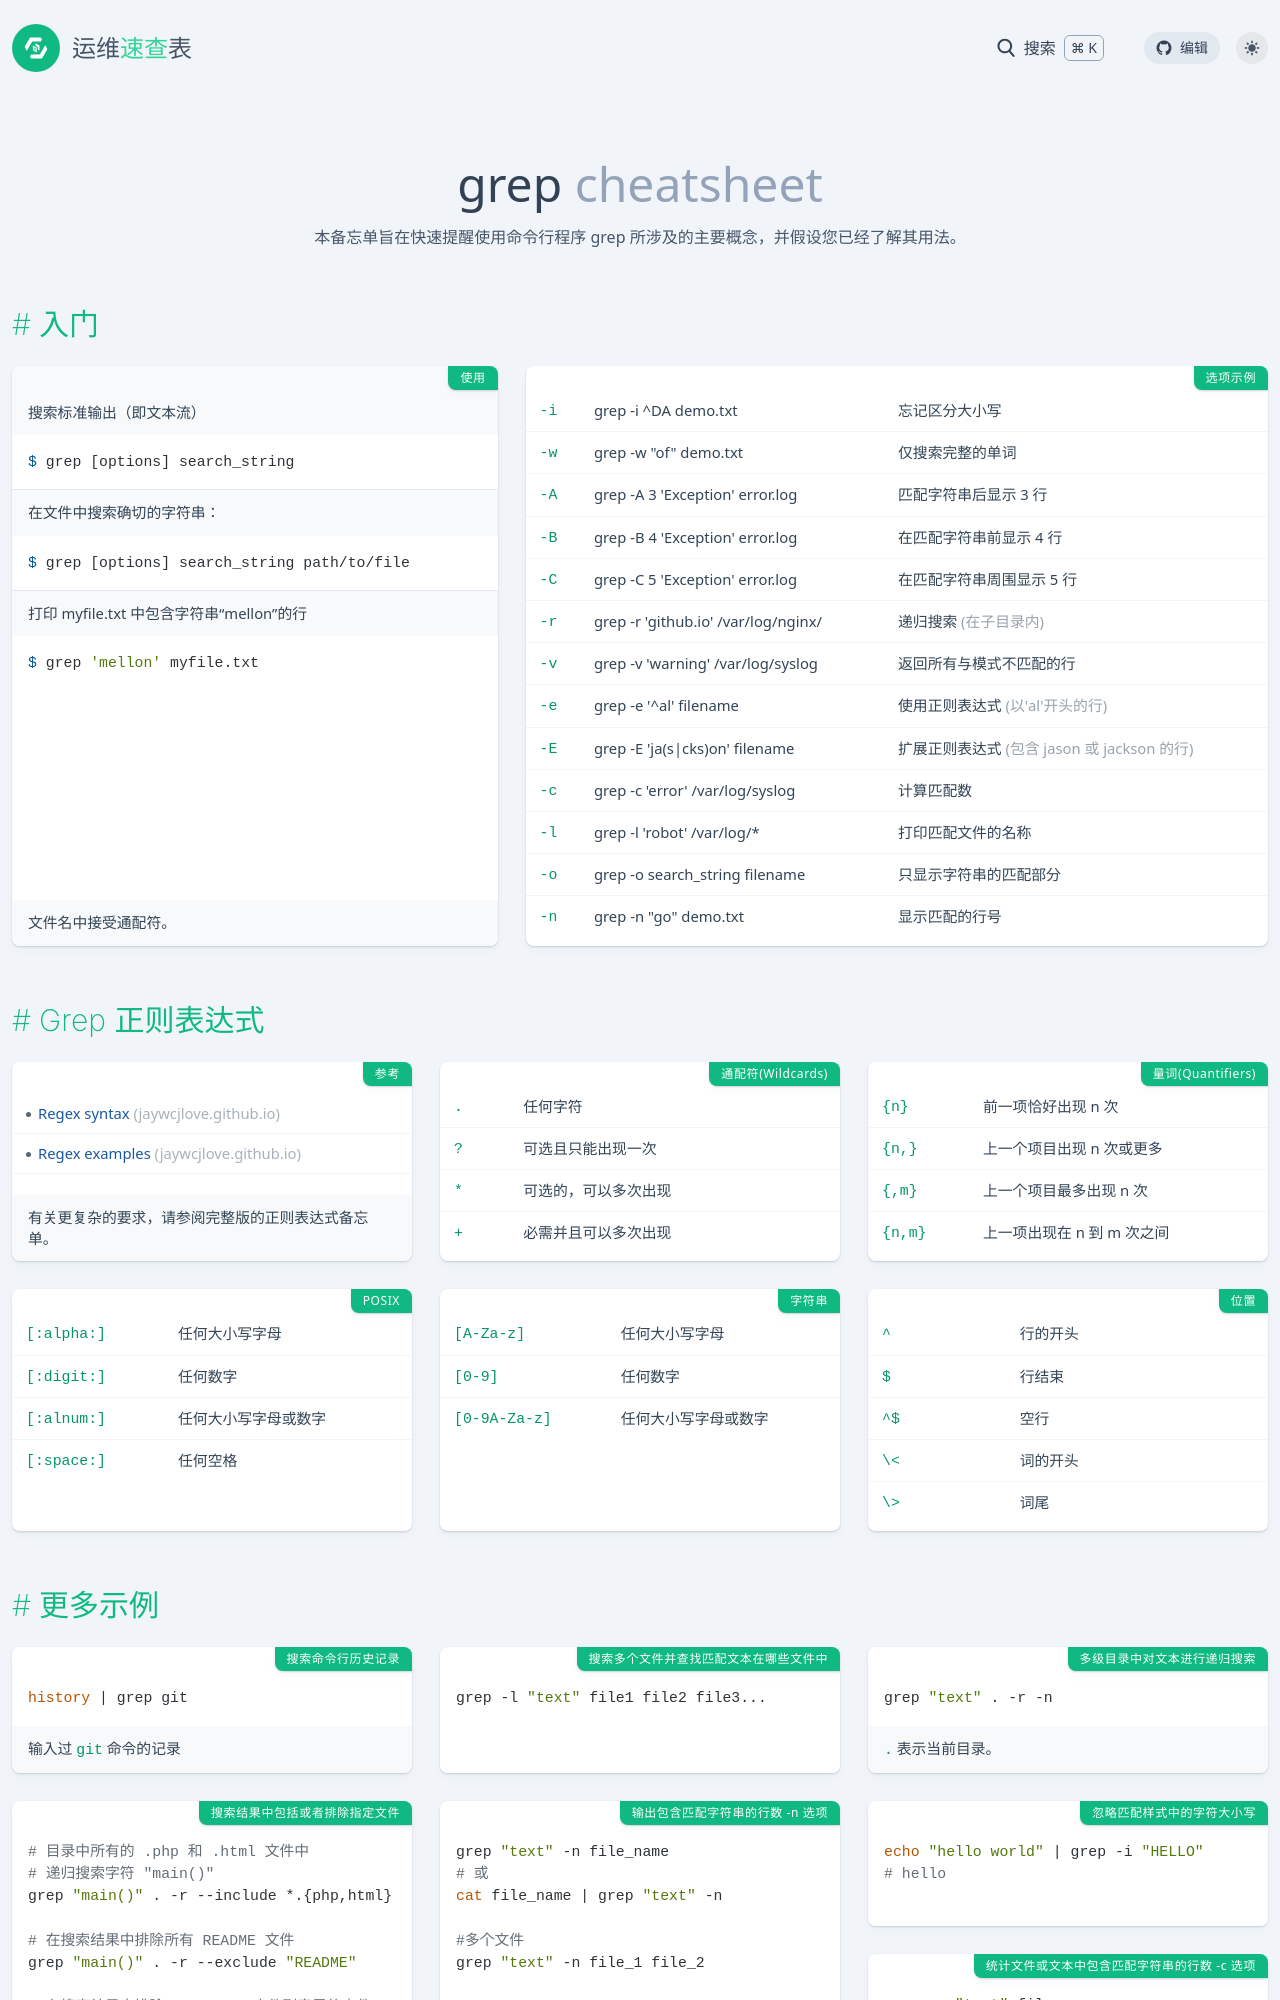

repository: lework/reference · page: grep.html · generator: jekyll

---
title: grep
background: bg-[#faa755]
tags:
  - egrep
  - search
  - pattern
  - text
categories:
  - 命令
date: 2022-12-12 21:20:58
intro: 本备忘单旨在快速提醒使用命令行程序 grep 所涉及的主要概念，并假设您已经了解其用法。
---


入门 {.cols-5}
------

### 使用 {.col-span-2}

搜索标准输出（即文本流）

```shell
$ grep [options] search_string
```

在文件中搜索确切的字符串：

```shell
$ grep [options] search_string path/to/file
```

打印 myfile.txt 中包含字符串“mellon”的行

```shell
$ grep 'mellon' myfile.txt
```

文件名中接受通配符。

### 选项示例  {.col-span-3}

选项 | 示例 | 说明
:-|:-|:-
| `-i`   | grep -i ^DA demo.txt                  | 忘记区分大小写
| `-w`   | grep -w "of" demo.txt                 | 仅搜索完整的单词
| `-A`   | grep -A 3 'Exception' error.log       | 匹配字符串后显示 3 行
| `-B`   | grep -B 4 'Exception' error.log       | 在匹配字符串前显示 4 行
| `-C`   | grep -C 5 'Exception' error.log       | 在匹配字符串周围显示 5 行
| `-r`   | grep -r 'github.io' /var/log/nginx/   | 递归搜索 _(在子目录内)_
| `-v`   | grep -v 'warning' /var/log/syslog     | 返回所有与模式不匹配的行
| `-e`   | grep -e '^al' filename                | 使用正则表达式 _(以'al'开头的行)_
| `-E`   | grep -E 'ja(s\|cks)on' filename       | 扩展正则表达式 _(包含 jason 或 jackson 的行)_
| `-c`   | grep -c 'error' /var/log/syslog       | 计算匹配数
| `-l`   | grep -l 'robot' /var/log/*            | 打印匹配文件的名称
| `-o`   | grep -o search_string filename        | 只显示字符串的匹配部分
| `-n`   | grep -n "go" demo.txt                 | 显示匹配的行号

Grep 正则表达式
-------

### 参考

- [Regex syntax](./regex.md) _(jaywcjlove.github.io)_
- [Regex examples](./regex.md#正则表达式示例) _(jaywcjlove.github.io)_

有关更复杂的要求，请参阅完整版的正则表达式备忘单。

### 通配符(Wildcards)

:- | :-
:- | :-
`.`   | 任何字符
`?`   | 可选且只能出现一次
`*`   | 可选的，可以多次出现
`+`   | 必需并且可以多次出现

### 量词(Quantifiers)

:- | :-
:- | :-
`{n}`    | 前一项恰好出现 n 次
`{n,}`   | 上一个项目出现 n 次或更多
`{,m}`   | 上一个项目最多出现 n 次
`{n,m}`  | 上一项出现在 n 到 m 次之间

### POSIX

:- | :-
:- | :-
`[:alpha:]`   | 任何大小写字母
`[:digit:]`   | 任何数字
`[:alnum:]`   | 任何大小写字母或数字
`[:space:]`   | 任何空格

### 字符串

:- | :-
:- | :-
`[A-Za-z]`    | 任何大小写字母
`[0-9]`       | 任何数字
`[0-9A-Za-z]` | 任何大小写字母或数字

### 位置

:- | :-
:- | :-
`^` | 行的开头
`$` | 行结束
`^$` | 空行
`\<` | 词的开头
`\>` | 词尾

更多示例
----

### 搜索命令行历史记录

```bash
history | grep git
```

输入过 `git` 命令的记录
